The GitHub repository AdamGinna/TrashRec_dataset contains a labelled image folder "data" with 6 categories: cardboard, glass, metal, paper, plastic, trash. Examples follow, each with its label.

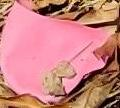
Label: plastic

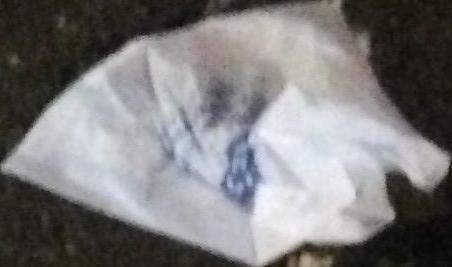
Label: paper

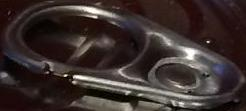
Label: metal

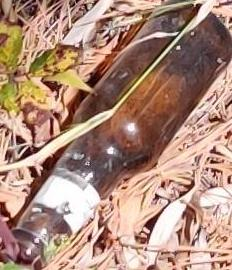
Label: glass

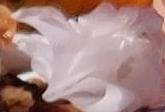
Label: paper

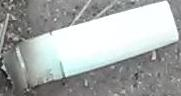
Label: trash
